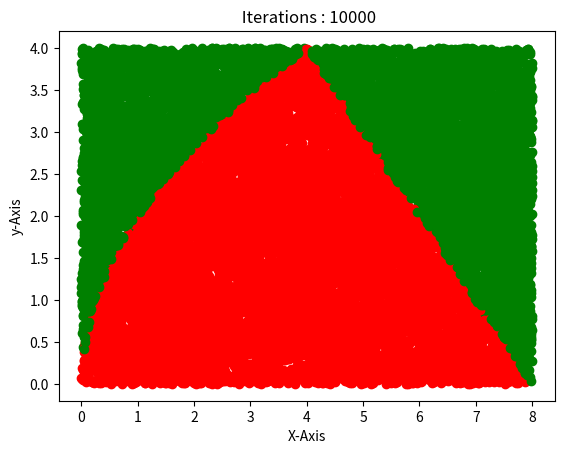

The matplotlib source for this figure:
import random
import math
import matplotlib.pyplot as plt

n = [100, 1000, 5000, 10000]
x1, x2 = 0, 8
y1, y2 = 0, 4
for item in n:
    hits = 0
    hit_x = list()
    hit_y = list()
    miss_x = list()
    miss_y = list()
    for i in range(item):
        x = random.uniform(x1, x2)
        y = random.uniform(y1, y2)

        if x <= 4:
            if y ** 2 <= 4 * x:
                hits += 1
                hit_x.append(x)
                hit_y.append(y)
            else:
                miss_y.append(y)
                miss_x.append(x)

        else:
            if y <= 8 - x:
                hits += 1
                hit_x.append(x)
                hit_y.append(y)
            else:
                miss_y.append(y)
                miss_x.append(x)

    area = (abs(x1 - x2) * abs(y1 - y2)) * (hits / item)

    print(f"Area for {item} trials is {area} ")

    plt.scatter(hit_x, hit_y, color="red")
    plt.scatter(miss_x, miss_y, color="green")
    plt.title(f" Iterations : {item}")
    plt.xlabel("X-Axis")
    plt.ylabel("y-Axis")
    plt.show()
